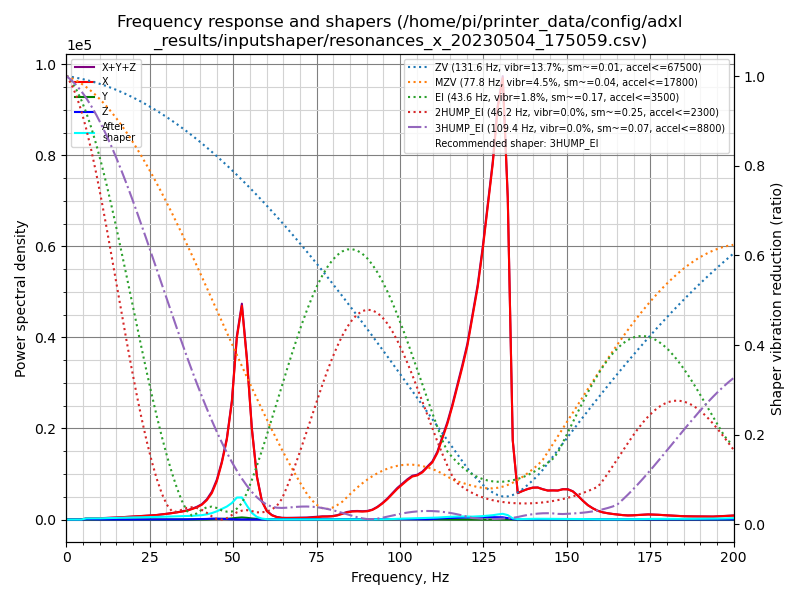

Source data for this figure (header and first rows):
freq, psd_x, psd_y, psd_z, psd_xyz
0.0, 1.000e+03, 9.184e+00, 5.345e+01, 1.063e+03
1.5, 6.507e+02, 1.948e+01, 1.631e+02, 8.333e+02
3.0, 1.022e+02, 1.732e+01, 1.168e+02, 2.363e+02
4.5, 4.819e+02, 1.708e+01, 1.997e+02, 6.987e+02
6.0, 1.306e+03, 1.869e+01, 3.333e+02, 1.658e+03
7.5, 1.825e+03, 1.908e+01, 2.764e+02, 2.121e+03
9.0, 2.409e+03, 1.761e+01, 2.128e+02, 2.640e+03
10.5, 3.083e+03, 1.962e+01, 2.059e+02, 3.309e+03
12.0, 4.039e+03, 2.185e+01, 1.756e+02, 4.237e+03
13.5, 5.133e+03, 2.066e+01, 1.616e+02, 5.315e+03
15.0, 6.574e+03, 2.231e+01, 1.573e+02, 6.754e+03
16.5, 8.303e+03, 2.389e+01, 1.700e+02, 8.497e+03
18.0, 1.002e+04, 2.553e+01, 1.833e+02, 1.023e+04
19.5, 1.199e+04, 2.727e+01, 2.104e+02, 1.223e+04
21.0, 1.432e+04, 2.938e+01, 2.450e+02, 1.460e+04
22.5, 1.696e+04, 3.293e+01, 2.459e+02, 1.724e+04
24.0, 2.001e+04, 3.803e+01, 2.614e+02, 2.031e+04
25.6, 2.324e+04, 4.051e+01, 2.937e+02, 2.358e+04
27.1, 2.692e+04, 4.607e+01, 3.243e+02, 2.729e+04
28.6, 3.214e+04, 4.644e+01, 3.705e+02, 3.256e+04
30.1, 3.796e+04, 4.272e+01, 3.993e+02, 3.841e+04
31.6, 4.449e+04, 6.037e+01, 5.079e+02, 4.506e+04
33.1, 5.186e+04, 1.247e+02, 7.951e+02, 5.278e+04
34.6, 6.052e+04, 2.772e+02, 1.158e+03, 6.196e+04
36.1, 7.025e+04, 5.190e+02, 1.557e+03, 7.233e+04
37.6, 8.598e+04, 9.249e+02, 2.315e+03, 8.922e+04
39.1, 1.051e+05, 1.379e+03, 3.097e+03, 1.096e+05
40.6, 1.321e+05, 1.686e+03, 3.558e+03, 1.373e+05
42.1, 1.798e+05, 2.586e+03, 5.498e+03, 1.879e+05
43.6, 2.540e+05, 4.955e+03, 8.734e+03, 2.677e+05
45.1, 3.815e+05, 6.186e+03, 8.893e+03, 3.966e+05
46.6, 5.818e+05, 6.482e+03, 7.217e+03, 5.955e+05
48.1, 8.475e+05, 8.423e+03, 5.772e+03, 8.617e+05
49.6, 1.282e+06, 1.187e+04, 3.547e+03, 1.298e+06
51.1, 2.044e+06, 1.929e+04, 1.433e+03, 2.065e+06
52.6, 2.474e+06, 2.461e+04, 6.105e+02, 2.499e+06
54.1, 1.905e+06, 2.054e+04, 1.000e+03, 1.927e+06
55.6, 1.103e+06, 1.366e+04, 1.140e+03, 1.117e+06
57.1, 5.376e+05, 8.356e+03, 6.558e+02, 5.466e+05
58.6, 2.351e+05, 4.976e+03, 4.307e+02, 2.405e+05
60.1, 1.099e+05, 3.510e+03, 4.269e+02, 1.138e+05
61.6, 5.789e+04, 2.576e+03, 4.745e+02, 6.094e+04
63.1, 3.317e+04, 1.910e+03, 6.455e+02, 3.572e+04
64.6, 2.262e+04, 1.920e+03, 9.785e+02, 2.551e+04
66.1, 2.099e+04, 2.144e+03, 1.476e+03, 2.461e+04
67.6, 2.219e+04, 2.256e+03, 1.953e+03, 2.640e+04
69.1, 2.334e+04, 2.354e+03, 2.281e+03, 2.797e+04
70.6, 2.364e+04, 2.635e+03, 2.919e+03, 2.919e+04
72.1, 2.573e+04, 3.138e+03, 3.767e+03, 3.263e+04
73.6, 3.159e+04, 3.476e+03, 4.435e+03, 3.950e+04
75.2, 4.056e+04, 2.795e+03, 4.050e+03, 4.740e+04
76.7, 4.936e+04, 1.605e+03, 2.848e+03, 5.381e+04
78.2, 5.202e+04, 7.204e+02, 2.047e+03, 5.479e+04
79.7, 5.695e+04, 1.154e+03, 2.865e+03, 6.096e+04
81.2, 7.269e+04, 2.364e+03, 4.262e+03, 7.932e+04
82.7, 1.033e+05, 3.054e+03, 4.523e+03, 1.109e+05
84.2, 1.334e+05, 3.927e+03, 4.094e+03, 1.414e+05
85.7, 1.507e+05, 4.831e+03, 3.612e+03, 1.592e+05
87.2, 1.563e+05, 5.140e+03, 3.284e+03, 1.647e+05
88.7, 1.554e+05, 4.726e+03, 3.225e+03, 1.634e+05
... 74 more rows
